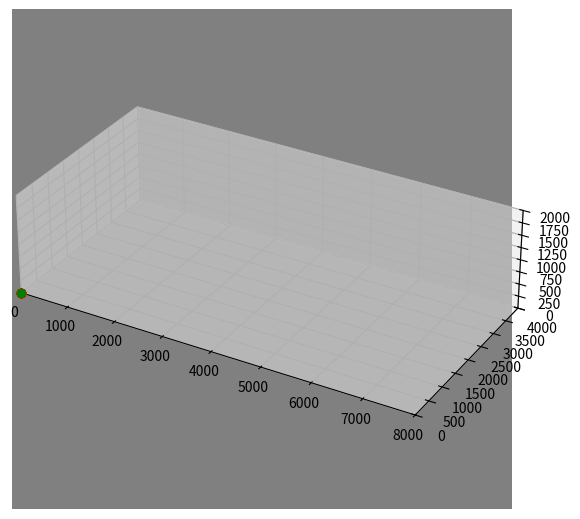

This figure's Python source:
import numpy as np
import matplotlib.pyplot as plt
from matplotlib import animation
from matplotlib.animation import FuncAnimation
from mpl_toolkits.mplot3d import Axes3D
fig = plt.figure()
fig.subplots_adjust(left=0, bottom=0, right=1, top=1)
ax = fig.add_subplot(111, projection='3d')
ax.axes.set_xlim3d(left=0, right=8000)
# Range
ax.axes.set_ylim3d(bottom=0, top=4000)
ax.axes.set_zlim3d(bottom=0, top=2000)
ax.set_box_aspect((4, 2, 1))
ax.set_facecolor((0.5, 0.5, 0.5))
gradient = np.linspace(0, 1, 2)
X,Y,Z = np.meshgrid(gradient, gradient, gradient)
colors=np.stack((X.flatten(),Y.flatten(),Z.flatten()),axis=1)
# above are graphing
Inpoint=np.array([0,0,0]) # input
Endpoint=np.array([500,500,500]) # output
boxDim = np.array([200, 200, 200])
t = 0
x = 0
y = 0
z = 0
Box = 0
fig.set_size_inches(5, 5)

# parametrize the path
def para():
    global x,y,z,t,point,Box1,Box2,Box3,Box4,Box5,Box6,Box7,Box8
    t = np.arange(0,1,.1)
    x = Inpoint[0] + t * (Endpoint[0]-Inpoint[0])
    y = Inpoint[1] + t * (Endpoint[1]-Inpoint[1] )
    z = Inpoint[2] + t * (Endpoint[2]-Inpoint[2])
    Box1, = ax.plot([x[0]], [y[0]], [z[0]], 'o', color='red')
    Box2, = ax.plot([x[0]], [y[0]], [z[0]], 'o', color='red')
    Box3, = ax.plot([x[0]], [y[0]], [z[0]], 'o', color='red')
    Box4, = ax.plot([x[0]], [y[0]], [z[0]], 'o', color='red')
    Box5, = ax.plot([x[0]], [y[0]], [z[0]], 'o', color='red')
    Box6, = ax.plot([x[0]], [y[0]], [z[0]], 'o', color='red')
    Box7, = ax.plot([x[0]], [y[0]], [z[0]], 'o', color='red')
    Box8, = ax.plot([x[0]], [y[0]], [z[0]], 'o', color='red')
    point, = ax.plot([x[0]], [y[0]], [z[0]], 'o', color='green')
    print(Box1)
# point update
def update_point(n, x, y, z, point,Box1,Box2,Box3,Box4,Box5,Box6,Box7,Box8):
    point.set_data(np.array([x[n], y[n]]))
    point.set_3d_properties(z[n], 'z')
    Box1.set_data(np.array([x[n] + boxPoint[0][0], y[n] + boxPoint[0][1]]))
    Box1.set_3d_properties(z[n] + boxPoint[0][2], 'z')
    Box2.set_data(np.array([x[n] + boxPoint[1][0], y[n] + boxPoint[1][1]]))
    Box2.set_3d_properties(z[n] + boxPoint[1][2], 'z')
    Box3.set_data(np.array([x[n] + boxPoint[2][0], y[n] + boxPoint[2][1]]))
    Box3.set_3d_properties(z[n] + boxPoint[2][2], 'z')
    Box4.set_data(np.array([x[n] + boxPoint[3][0], y[n] + boxPoint[3][1]]))
    Box4.set_3d_properties(z[n] + boxPoint[3][2], 'z')
    Box5.set_data(np.array([x[n] + boxPoint[4][0], y[n] + boxPoint[4][1]]))
    Box5.set_3d_properties(z[n] + boxPoint[4][2], 'z')
    Box6.set_data(np.array([x[n] + boxPoint[5][0], y[n] + boxPoint[5][1]]))
    Box6.set_3d_properties(z[n] + boxPoint[5][2], 'z')
    Box7.set_data(np.array([x[n] + boxPoint[6][0], y[n] + boxPoint[6][1]]))
    Box7.set_3d_properties(z[n] + boxPoint[6][2], 'z')
    Box8.set_data(np.array([x[n] + boxPoint[7][0], y[n] + boxPoint[7][1]]))
    Box8.set_3d_properties(z[n] + boxPoint[7][2], 'z')
    return point,Box1,Box2,Box3,Box4,Box5,Box6,Box7,Box8

def coord2box(desPos, desOri):
    # Setup
    global boxPoint
    boxPoint = np.zeros((8, 3))
    newboxPoint = np.zeros((8, 3))
    # Assigns starting positions of the box corners before we rotate or shift
    boxPoint[0] = [boxDim[0] / 2, boxDim[1] / 2, boxDim[2] / 2]
    boxPoint[1] = [boxDim[0] / 2, boxDim[1] / 2, -boxDim[2] / 2]
    boxPoint[2] = [boxDim[0] / 2, -boxDim[1] / 2, -boxDim[2] / 2]
    boxPoint[3] = [boxDim[0] / 2, -boxDim[1] / 2, boxDim[2] / 2]
    boxPoint[4] = [-boxDim[0] / 2, boxDim[1] / 2, boxDim[2] / 2]
    boxPoint[5] = [-boxDim[0] / 2, boxDim[1] / 2, -boxDim[2] / 2]
    boxPoint[6] = [-boxDim[0] / 2, -boxDim[1] / 2, -boxDim[2] / 2]
    boxPoint[7] = [-boxDim[0] / 2, -boxDim[1] / 2, boxDim[2] / 2]
coord2box(0,0)
print (boxPoint)
para()
ani=animation.FuncAnimation(fig,
                            update_point,
                            10,
                            fargs=(x, y, z, point, Box1,Box2,Box3,Box4,Box5,Box6,Box7,Box8),
                            interval=50,
                            repeat=False)
plt.show()